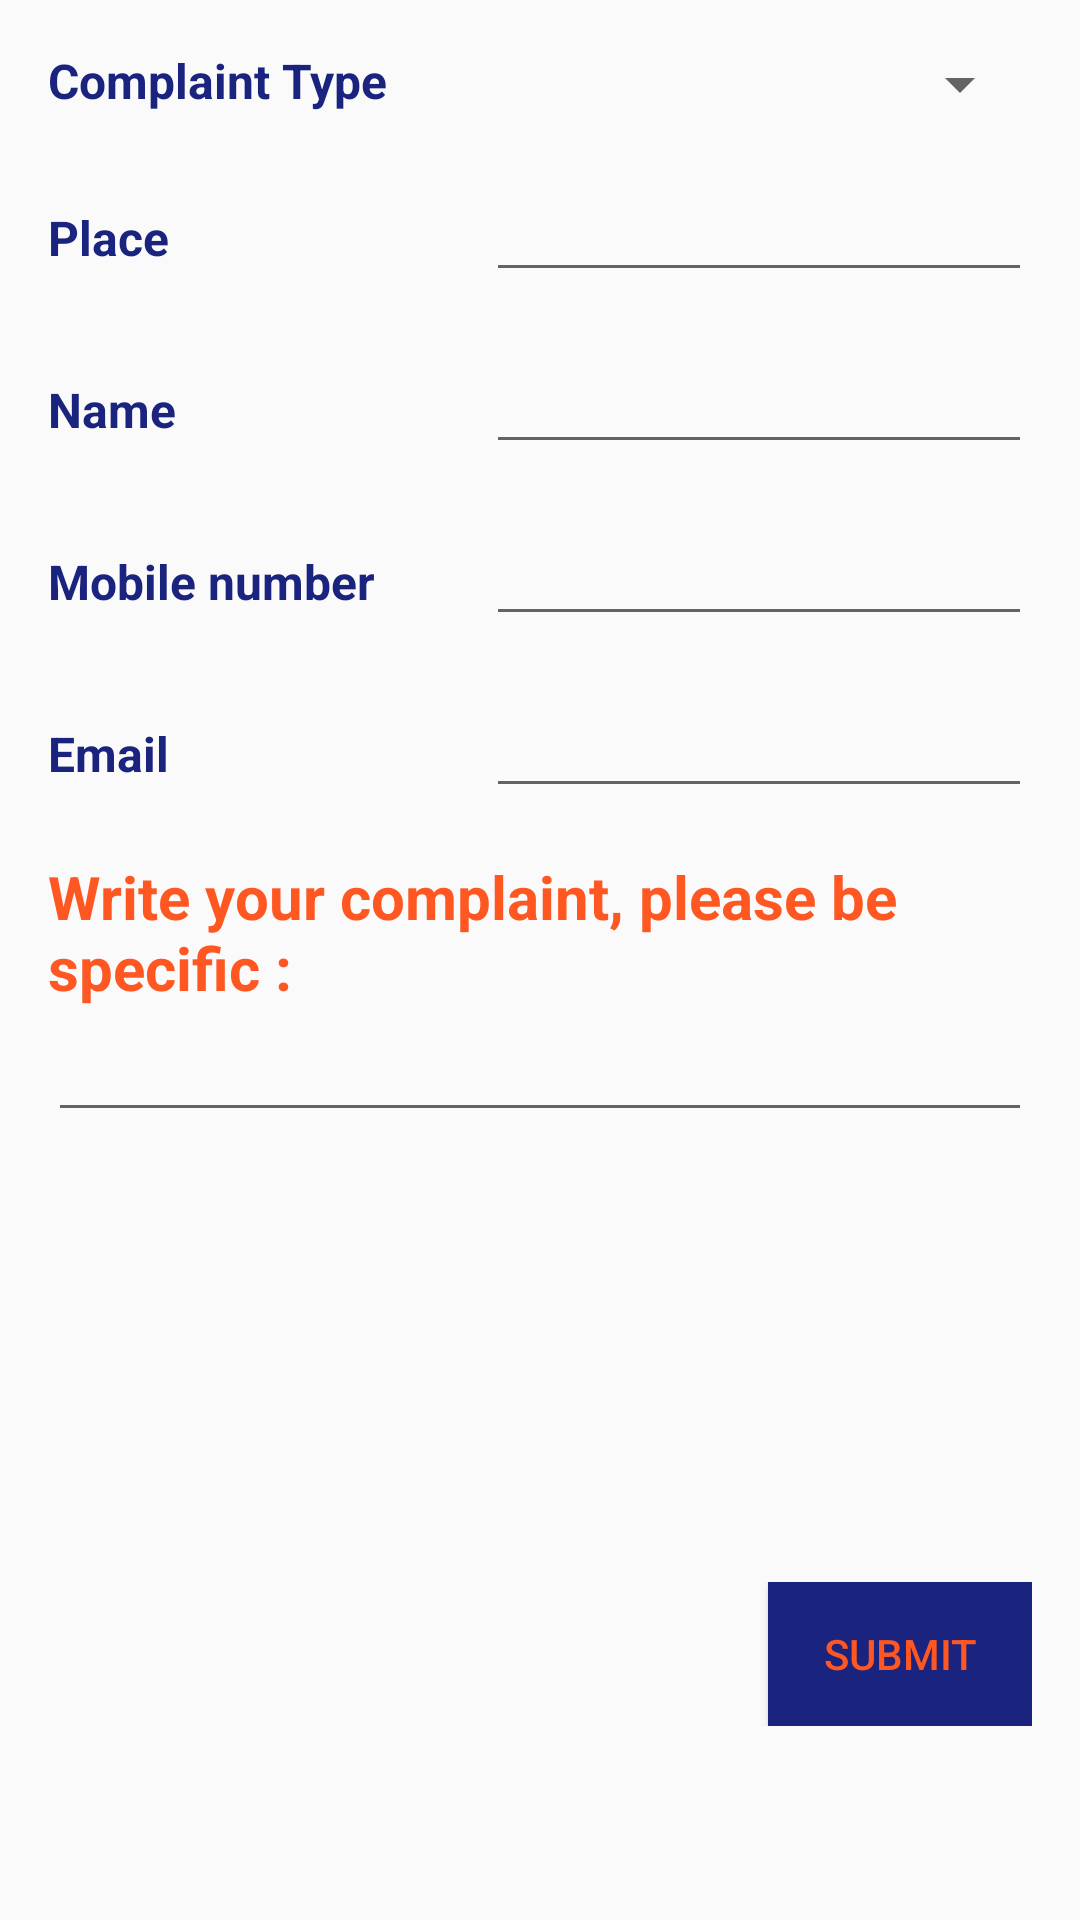

Here is an Android app screen rendered from its layout file. Give the layout XML and the strings, colors and styles it references.
<!-- AndroidManifest.xml: application theme AppTheme -->
<!-- res/layout/activity_write_complain.xml -->
<?xml version="1.0" encoding="utf-8"?>
<RelativeLayout xmlns:android="http://schemas.android.com/apk/res/android"
    xmlns:app="http://schemas.android.com/apk/res-auto"
    xmlns:tools="http://schemas.android.com/tools"
    android:id="@+id/main_content"
    android:padding="16dp"
    android:clipToPadding="false"
    android:orientation="vertical"
    android:layout_width="match_parent"
    android:layout_height="match_parent"
    android:fitsSystemWindows="false"
    tools:context="com.example.shashikant.bhuconnect.WriteComplain">
<ScrollView
    android:layout_width="match_parent"
    android:layout_height="wrap_content">
<LinearLayout
    android:layout_width="match_parent"
    android:orientation="vertical"
    android:layout_height="match_parent"
    android:id="@+id/linearLayout2">
   <LinearLayout
       android:layout_width="match_parent"
       android:layout_height="wrap_content"
       android:orientation="horizontal"
       android:clipToPadding="false">
        <TextView
           android:layout_width="@dimen/width"
           android:layout_height="wrap_content"
           android:text="@string/complaint_type"
           style="@style/headingStyle" />
       <Spinner
           android:layout_marginLeft="16dp"
           android:id="@+id/spinnerComplaintType"
           android:layout_width="match_parent"
           android:layout_height="wrap_content">
      </Spinner>
   </LinearLayout>
    <LinearLayout
        android:id="@+id/place_of_complaint"
    android:layout_marginTop="16dp"
    android:layout_width="match_parent"
    android:layout_height="wrap_content"
    android:orientation="horizontal">

    <TextView
        android:layout_width="@dimen/width"
        android:layout_height="wrap_content"
        android:text="Place"
        style="@style/headingStyle"/>
    <EditText
        android:id="@+id/complain_place"
        android:layout_marginLeft="16dp"
        android:layout_width="match_parent"
        android:layout_height="wrap_content" />
</LinearLayout>
    <LinearLayout
        android:layout_marginTop="16dp"
        android:layout_width="match_parent"
        android:layout_height="wrap_content"
        android:orientation="horizontal">

        <TextView
            android:layout_width="@dimen/width"
            android:layout_height="wrap_content"
            android:text="Name"
            style="@style/headingStyle"/>
        <EditText
            android:id="@+id/student_name"
            android:layout_marginLeft="16dp"
            android:layout_width="match_parent"
            android:layout_height="wrap_content" />
    </LinearLayout>
    <LinearLayout
        android:layout_marginTop="16dp"
        android:layout_width="match_parent"
        android:layout_height="wrap_content"
        android:orientation="horizontal">

        <TextView
            android:layout_width="@dimen/width"
            android:layout_height="wrap_content"
            android:text="Mobile number"
            style="@style/headingStyle"/>
        <EditText
            android:id="@+id/student_mobNo"
            android:layout_marginLeft="16dp"
            android:layout_width="match_parent"
            android:layout_height="wrap_content" />
    </LinearLayout>
    <LinearLayout
        android:layout_marginTop="16dp"
        android:layout_width="match_parent"
        android:layout_height="wrap_content"
        android:orientation="horizontal">

        <TextView
            android:layout_width="@dimen/width"
            android:layout_height="wrap_content"
            android:text="Email"
            style="@style/headingStyle"/>
        <EditText
            android:id="@+id/student_email"
            android:layout_marginLeft="16dp"
            android:layout_width="match_parent"
            android:layout_height="wrap_content" />
    </LinearLayout>



        <TextView
            android:layout_marginTop="16dp"
            android:layout_width="match_parent"
            android:layout_height="wrap_content"
            android:text="Write your complaint, please be specific :"
            android:textColor="@color/textcolorContent"
            android:textStyle="bold"
            android:textSize ="20sp"/>
    android:layout_width="match_parent"
    android:layout_height="wrap_content">
        <EditText
            android:layout_width="match_parent"
            android:layout_height="wrap_content"
            android:inputType="textMultiLine"
            android:ems="10"
            android:id="@+id/editComplain" />
    <LinearLayout
        android:layout_marginTop="150dp"
        android:layout_width="match_parent"
        android:layout_height="match_parent"
        android:gravity="right">
        <Button
            android:layout_width="wrap_content"
            android:layout_height="wrap_content"
            android:id="@+id/submit_complain"
            android:text="submit"
            android:background="@color/headingColor"
            android:textColor="@color/textcolorContent" />
    </LinearLayout>
</LinearLayout>
</ScrollView>
</RelativeLayout>
<!-- resources referenced by this layout -->
<resources>
  <color name="headingColor">#1a237e</color>
  <color name="textcolorContent">#ff5722</color>
  <dimen name="width">130dp</dimen>
  <string name="complaint_type">Complaint Type</string>
  <style name="headingStyle">
          <item name="android:textStyle">bold</item>
          <item name="android:textSize">@dimen/textHeadingSize</item>
          <item name="android:textColor">@color/headingColor</item>
      </style>
  <style name="AppTheme" parent="Base.Theme.AppCompat.Light.DarkActionBar">
          
          <item name="colorPrimary">@color/headingColor</item>
          <item name="windowActionBar">false</item>
          <item name="windowNoTitle">true</item>
          <item name="colorPrimaryDark">@color/colorPrimaryDark</item>
          <item name="colorAccent">@color/textcolorContent</item>
      </style>
  <dimen name="textHeadingSize">16sp</dimen>
  <color name="colorPrimaryDark">#303F9F</color>
</resources>
